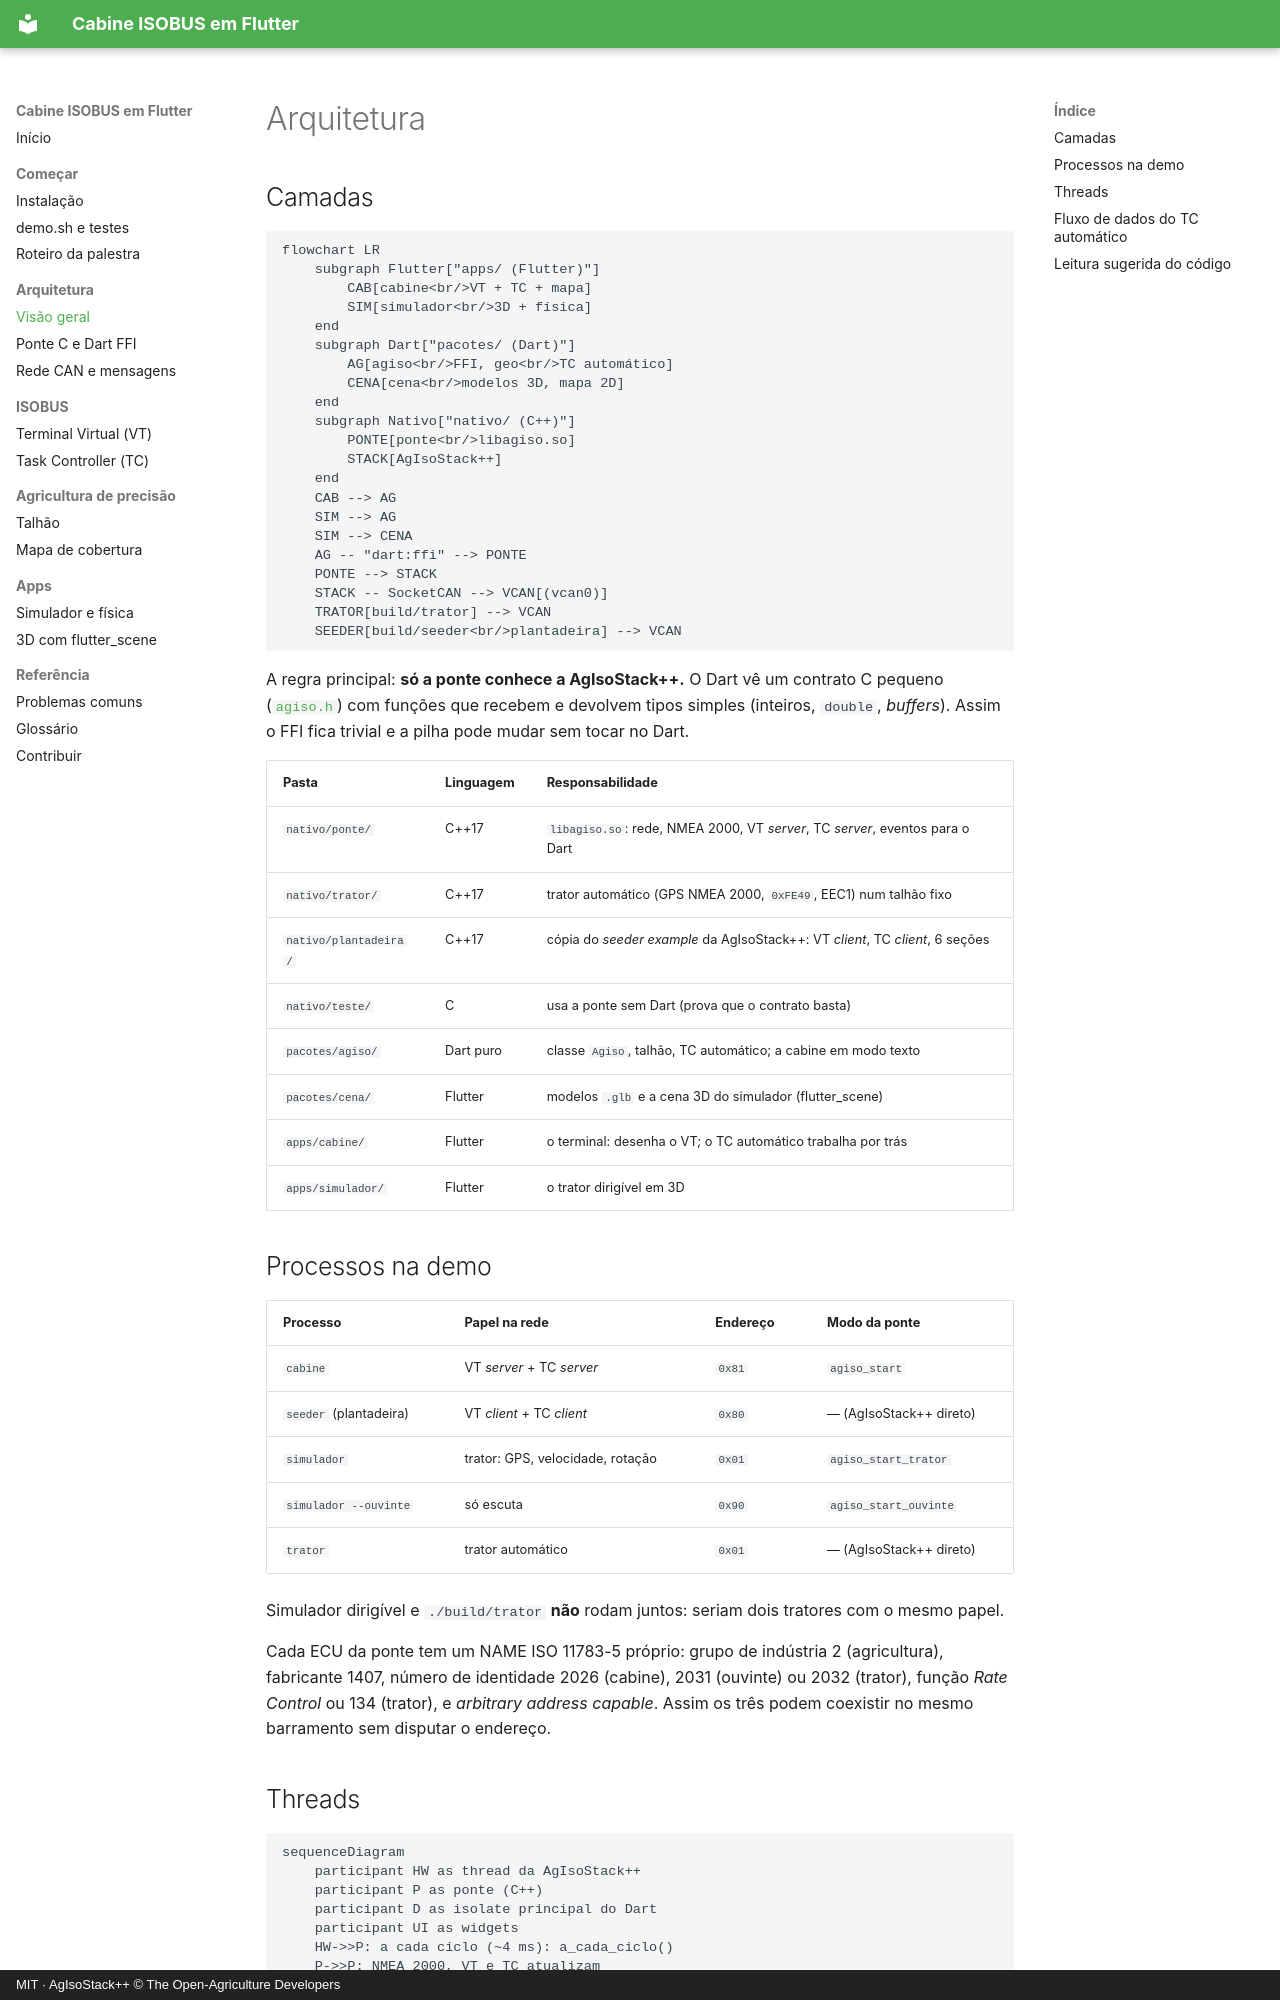

repository: jmfdev6/devfest-isobus-flutter · page: arquitetura/index.html · generator: mkdocs · copyright: MIT · AgIsoStack++ © The Open-Agriculture Developers

# Arquitetura

## Camadas

```mermaid
flowchart LR
    subgraph Flutter["apps/ (Flutter)"]
        CAB[cabine<br/>VT + TC + mapa]
        SIM[simulador<br/>3D + física]
    end
    subgraph Dart["pacotes/ (Dart)"]
        AG[agiso<br/>FFI, geo<br/>TC automático]
        CENA[cena<br/>modelos 3D, mapa 2D]
    end
    subgraph Nativo["nativo/ (C++)"]
        PONTE[ponte<br/>libagiso.so]
        STACK[AgIsoStack++]
    end
    CAB --> AG
    SIM --> AG
    SIM --> CENA
    AG -- "dart:ffi" --> PONTE
    PONTE --> STACK
    STACK -- SocketCAN --> VCAN[(vcan0)]
    TRATOR[build/trator] --> VCAN
    SEEDER[build/seeder<br/>plantadeira] --> VCAN
```

A regra principal: **só a ponte conhece a AgIsoStack++.** O Dart vê um contrato C pequeno ([`agiso.h`](ponte.md)) com funções que recebem e devolvem tipos simples (inteiros, `double`, *buffers*). Assim o FFI fica trivial e a pilha pode mudar sem tocar no Dart.

| Pasta | Linguagem | Responsabilidade |
|---|---|---|
| `nativo/ponte/` | C++17 | `libagiso.so`: rede, NMEA 2000, VT *server*, TC *server*, eventos para o Dart |
| `nativo/trator/` | C++17 | trator automático (GPS NMEA 2000, `0xFE49`, EEC1) num talhão fixo |
| `nativo/plantadeira/` | C++17 | cópia do *seeder example* da AgIsoStack++: VT *client*, TC *client*, 6 seções |
| `nativo/teste/` | C | usa a ponte sem Dart (prova que o contrato basta) |
| `pacotes/agiso/` | Dart puro | classe `Agiso`, talhão, TC automático; a cabine em modo texto |
| `pacotes/cena/` | Flutter | modelos `.glb` e a cena 3D do simulador (flutter_scene) |
| `apps/cabine/` | Flutter | o terminal: desenha o VT; o TC automático trabalha por trás |
| `apps/simulador/` | Flutter | o trator dirigível em 3D |

## Processos na demo

| Processo | Papel na rede | Endereço | Modo da ponte |
|---|---|---|---|
| `cabine` | VT *server* + TC *server* | `0x81` | `agiso_start` |
| `seeder` (plantadeira) | VT *client* + TC *client* | `0x80` | — (AgIsoStack++ direto) |
| `simulador` | trator: GPS, velocidade, rotação | `0x01` | `agiso_start_trator` |
| `simulador --ouvinte` | só escuta | `0x90` | `agiso_start_ouvinte` |
| `trator` | trator automático | `0x01` | — (AgIsoStack++ direto) |

Simulador dirigível e `./build/trator` **não** rodam juntos: seriam dois tratores com o mesmo papel.

Cada ECU da ponte tem um NAME ISO 11783-5 próprio: grupo de indústria 2 (agricultura), fabricante 1407, número de identidade 2026 (cabine), 2031 (ouvinte) ou 2032 (trator), função *Rate Control* ou 134 (trator), e *arbitrary address capable*. Assim os três podem coexistir no mesmo barramento sem disputar o endereço.
